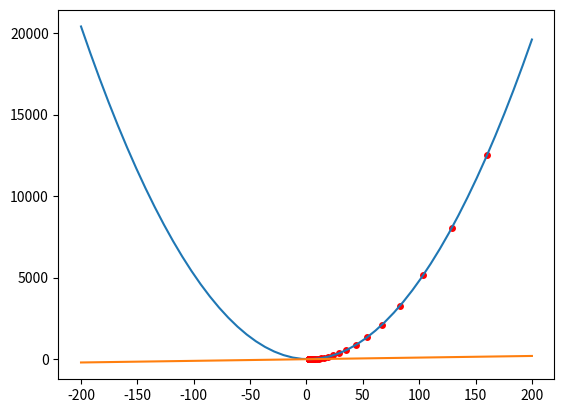

Reproduce this figure in Python.
import matplotlib.pyplot as plt
import numpy as np

class GD():
	def __init__(self):
		pass

	def e(self, w):
		# define error function
		return np.square(w)/2 - 2*w + 2

	def e_gradient(self, w):
		return w-2

	def plot_e(self):
		w = np.linspace(-200, 200, 50)
		plt.plot(w, self.e(w))
		plt.plot(w, self.e_gradient(w))
		# plt.plot(self.ws, self.es)

		plt.scatter(self.ws, self.es, s=np.pi*5, c='red')
		plt.show()

	def gradient_descent(self):
		# # example with w = -100
		# w = -100

		# example with w = 100
		w = 200
		
		# too small learning rate
		learning_rate = 0.001

		# too big learning rate
		learning_rate = 2

		# good learning rate
		learning_rate = 0.2
		
		self.es = []
		self.ws = []
		
		for i in range(100):

			w = w - learning_rate*self.e_gradient(w)
			self.ws.append(w)

			e = self.e(w)			
			self.es.append(e)

			print('w', w)			
			print('e', e)
			print('w = {0} - {1}*({2})'.format(w, learning_rate, self.e_gradient(w)))

			print('\n')

		self.plot_e()

gd = GD()
gd.gradient_descent()
